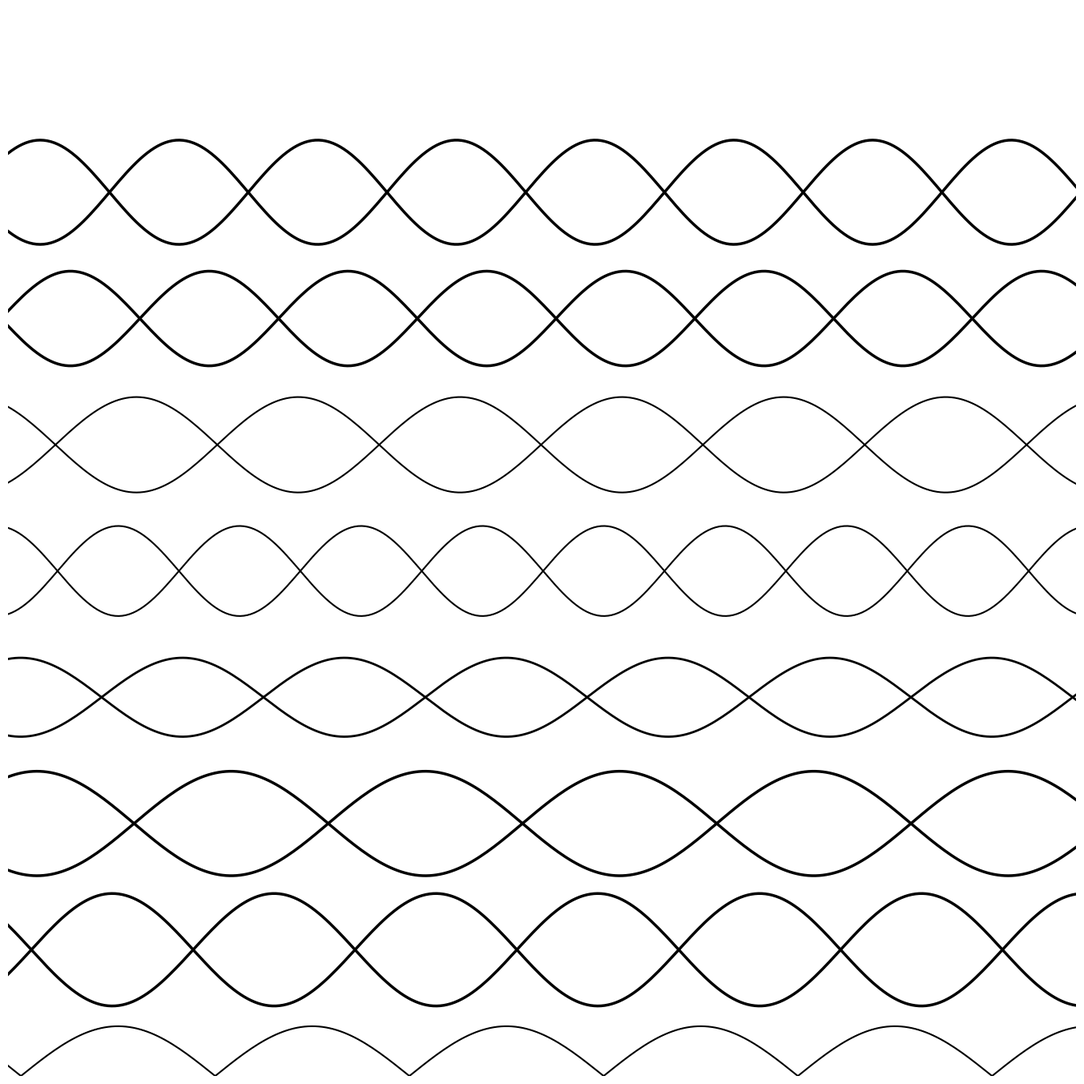

Write the Python code that produced this figure.
import numpy as np
import matplotlib.pyplot as plt
from pathlib import Path
from datetime import datetime

SIZE = 4000
DPI = 300
SEED = 42
DATE = datetime.now().strftime("%d%m%Y")

JPG_DIR = Path("output/jpg")
SVG_DIR = Path("output/svg")
JPG_DIR.mkdir(parents=True, exist_ok=True)
SVG_DIR.mkdir(parents=True, exist_ok=True)

np.random.seed(SEED)


def setup_ax():
    fig, ax = plt.subplots(figsize=(SIZE/DPI, SIZE/DPI), dpi=DPI)
    fig.subplots_adjust(left=0, right=1, top=1, bottom=0)
    ax.set_facecolor("white")
    ax.set_xlim(-5, 105)
    ax.set_ylim(-5, 105)
    ax.set_aspect("equal")
    ax.axis("off")
    return fig, ax


def save(fig, name):
    jpg_path = JPG_DIR / f"{name}_{DATE}.jpg"
    svg_path = SVG_DIR / f"{name}_{DATE}.svg"
    fig.savefig(jpg_path, dpi=DPI, pad_inches=0, facecolor="white")
    fig.savefig(svg_path, format="svg", pad_inches=0, facecolor="white")
    plt.close(fig)
    print(f"Tersimpan: {jpg_path} | {svg_path}")
def double_zigzag():
    fig, ax = setup_ax()
    n_pairs = 8
    for i in range(n_pairs):
        y_base = -5 + i * 13
        amp = np.random.uniform(4, 7)
        freq = np.random.randint(5, 9)
        phase = np.random.uniform(0, np.pi)
        lw = np.random.choice([1.5, 2.0, 2.5])
        x = np.linspace(-5, 105, 300)
        y1 = y_base + amp * np.sin(freq * x * np.pi / 100 + phase)
        y2 = y_base + amp * np.sin(freq * x * np.pi / 100 + phase + np.pi)
        ax.plot(x, y1, color="black", linewidth=lw)
        ax.plot(x, y2, color="black", linewidth=lw)
    save(fig, "double_zigzag")


if __name__ == "__main__":
    double_zigzag()
